Run: headless pygame with SDL's dummy video driver; simulated clock (each Clock.tick advances the game by its frame time, no real sleeping); random seed 0; keys injected as events and as key.get_pressed() state; no mouse input.
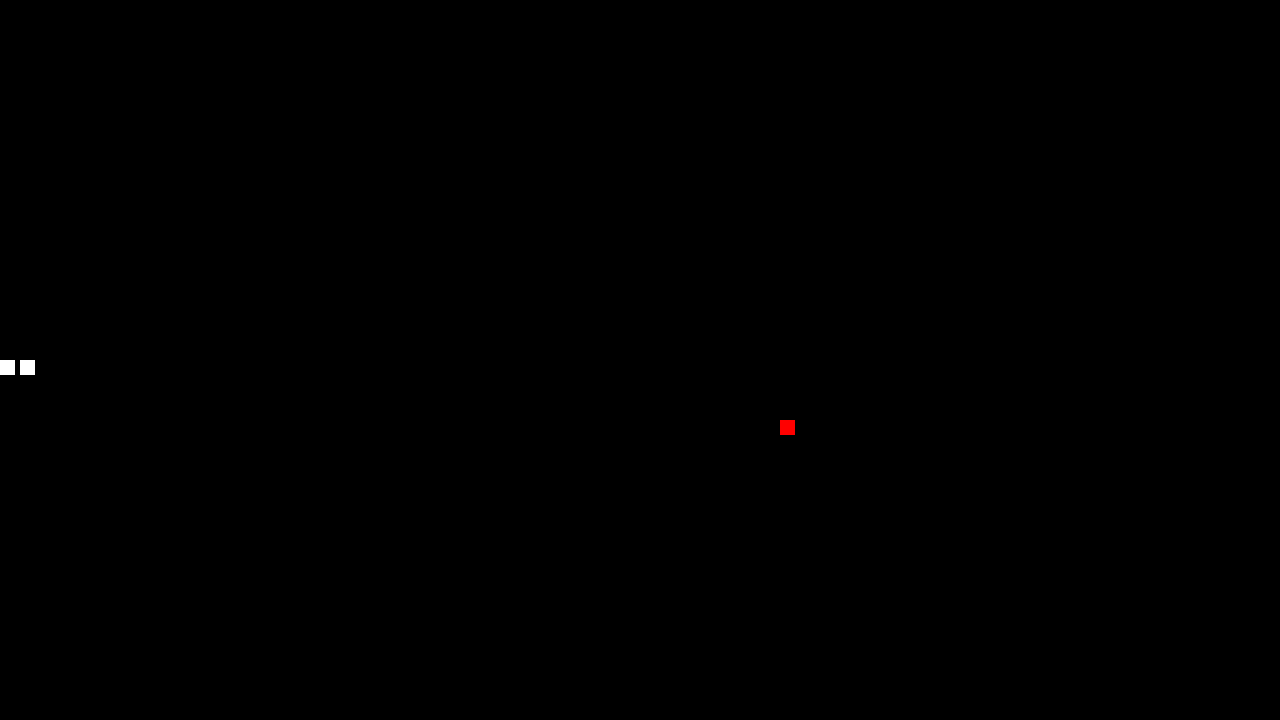
Frame 1 of 1 · flips 1–60 · no input (game ended)

The pygame program that drew these frames:

#TODO: Improve movement and code food, implement score and game over conditions.
#BUG: Fast keypresses allows a 180, limit input to one per frame.
#BUG: Update food and snake immediately after eating. Currently, snake head moves onto food, takes a frame to process. Delayed.

import pygame
import random
pygame.init()
width = 1280
height = 720

screen = pygame.display.set_mode((width,height))
pygame.display.set_caption('Snake')
clock = pygame.time.Clock()
running = True

# Starting position of snake
x1 = 640
y1 = 360
x2 = x1 + 20
y2 = y1
x3 = x2 + 20
y3 = y2

# Snake position and direction tracking
global snake_body
snake_body = [(x1, y1), (x2, y2), (x3, y3)]
direction = "LEFT"

# Apple tracking
apple_pos_x = random.randint(0, width - 20) // 20 * 20
apple_pos_y = random.randint(0, height - 20) // 20 * 20
appleEaten = False


# Functions for moving the snake
def move_left():
    snake_body.insert(0, (snake_body[0][0] - 20, snake_body[0][1]))
    if appleEaten == False:
        snake_body.pop()

def move_right():
    snake_body.insert(0, (snake_body[0][0] + 20, snake_body[0][1]))
    if appleEaten == False:
        snake_body.pop()

def move_up():
    snake_body.insert(0, (snake_body[0][0], snake_body[0][1] - 20))
    if appleEaten == False:
        snake_body.pop()

def move_down():
    snake_body.insert(0, (snake_body[0][0], snake_body[0][1] + 20))
    if appleEaten == False:
        snake_body.pop()

# Direction dictionary
direction_actions = {
    "LEFT": move_left,
    "RIGHT": move_right,
    "UP": move_up,
    "DOWN": move_down
}


while running: 
    
    for event in pygame.event.get():
        # If user quits, running = False, stopping the loop
        if event.type == pygame.QUIT:
            running = False

        # Keyboard input
        if event.type == pygame.KEYDOWN:
            if event.key == pygame.K_w:
                if direction != "DOWN":
                    direction = "UP"
            if event.key == pygame.K_s:
                if direction != "UP":
                    direction = "DOWN"
            if event.key == pygame.K_a:
                if direction != "RIGHT":
                    direction = "LEFT"
            if event.key == pygame.K_d:
                if direction != "LEFT":
                    direction = "RIGHT"
    screen.fill("black")

    # Movement logic
    direction_actions[direction]()
    appleEaten = False
    
    # Generating the snake body
    for x, y in snake_body:
        pygame.draw.rect(screen, "white", pygame.Rect(x, y, 15, 15))
    
    # Generating food
    pygame.draw.rect(screen, "red", pygame.Rect(apple_pos_x, apple_pos_y, 15, 15))

    # Checking if snake head touches food
    if snake_body[0] == (apple_pos_x, apple_pos_y):
        print("statement true")
        appleEaten = True
        apple_pos_x = random.randint(0, width - 20) // 20 * 20
        apple_pos_y = random.randint(0, height - 20) // 20 * 20

    # Checking if snake hits wall
    if snake_body[0][0] > width or snake_body[0][1] > height or snake_body[0][0] < 0 or snake_body[0][1] < 0:
        running = False
    
    # Checking if snake hits snake
    for x in snake_body[1:]:
        if x == snake_body[0]:
            running = False


    pygame.display.update()

    clock.tick(6)

pygame.quit()
